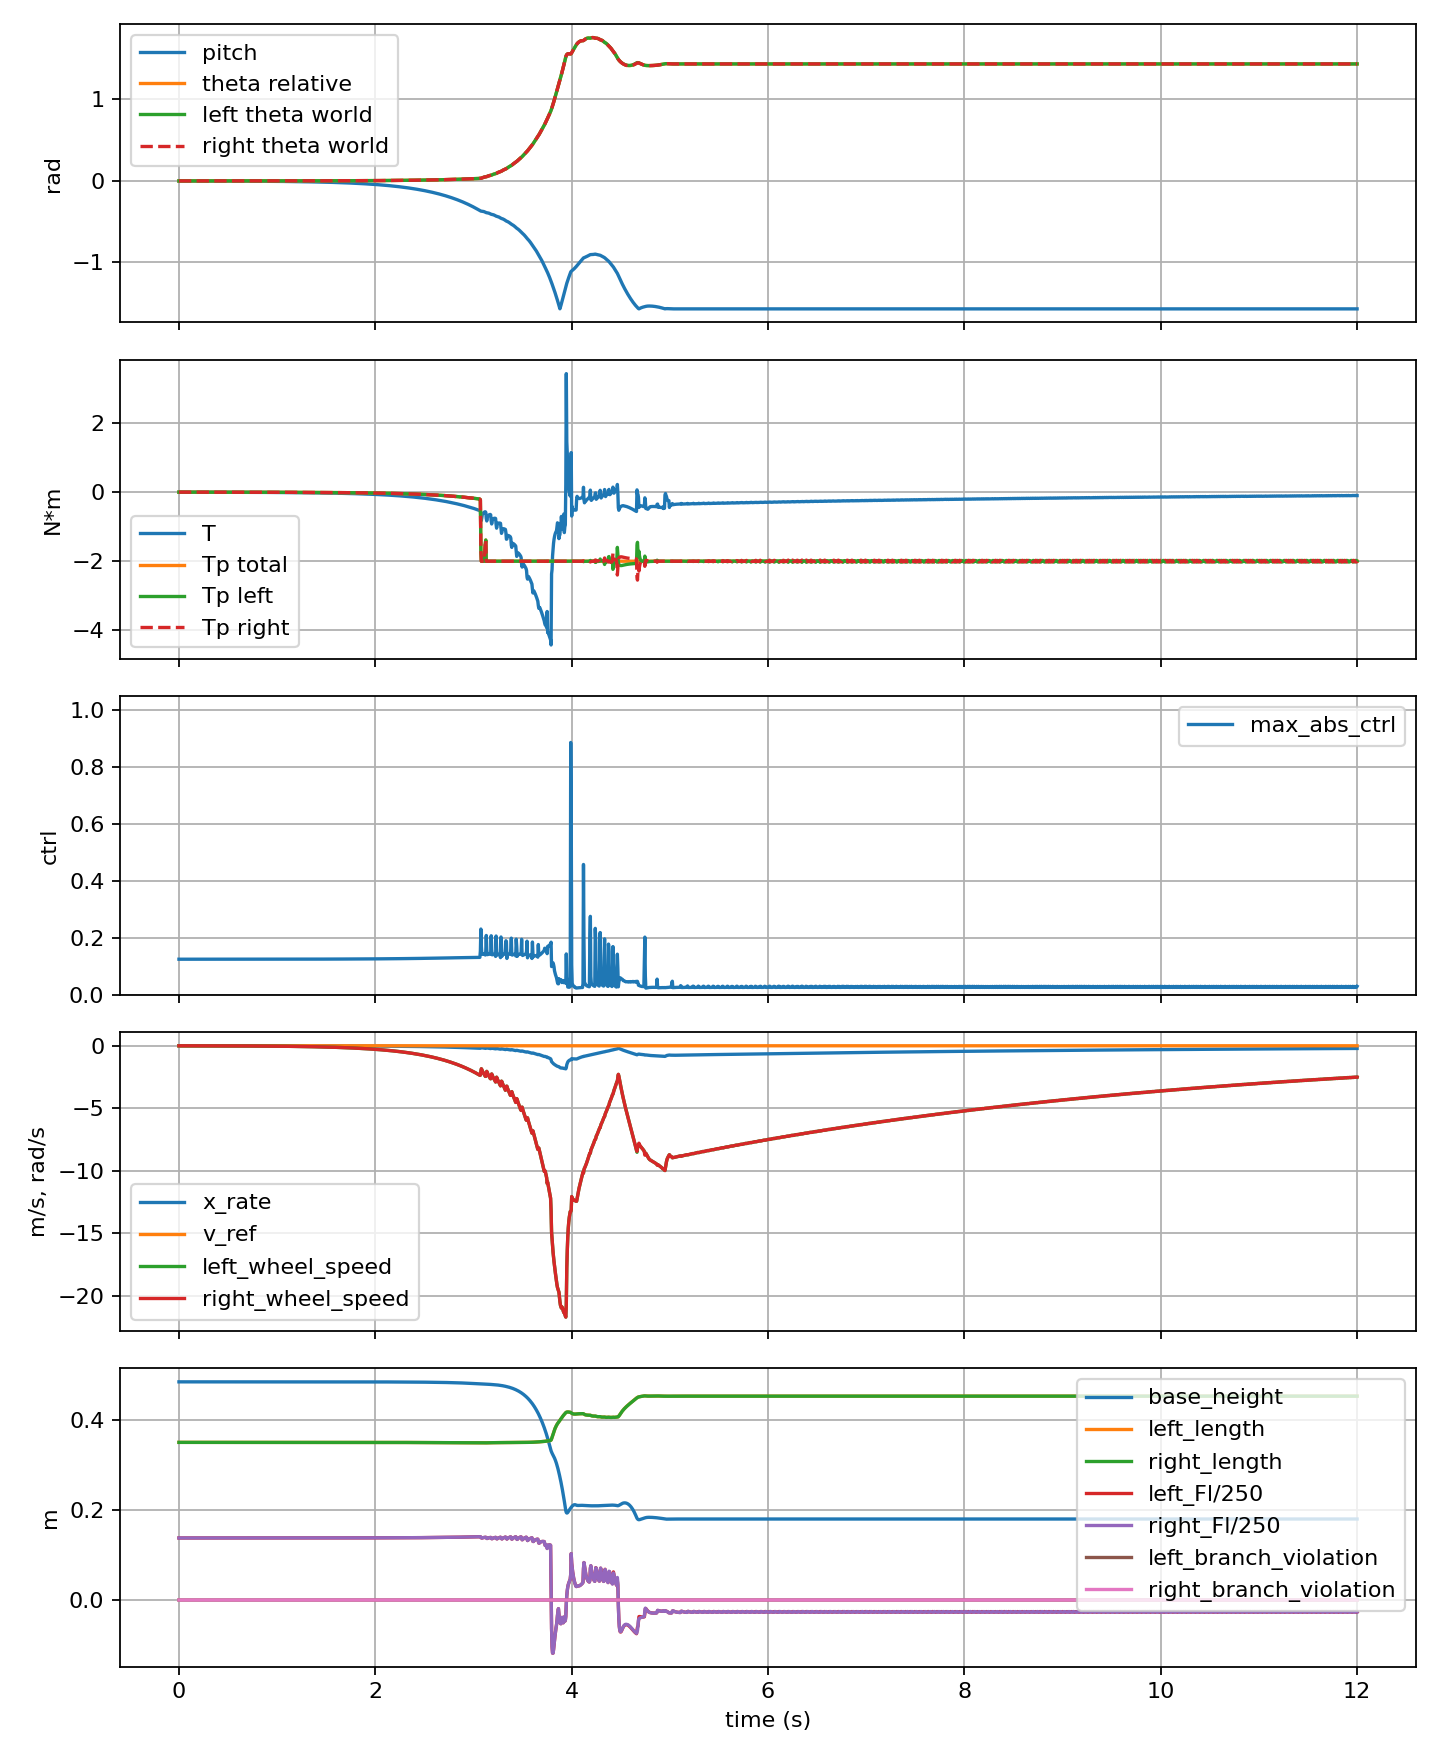

Data behind this chart, as committed beside it:
step, time_s, theta, theta_rate, x, x_rate, pitch, pitch_rate, x_velocity_reference, wheel_torque, pitch_torque, left_pitch_torque, right_pitch_torque, base_height, max_abs_ctrl, left_length, right_length, left_length_error, right_length_error, left_length_force_raw, right_length_force_raw, left_length_force, right_length_force, left_length_integral
1, 0.001, 5.554179000973286e-05, 1.2887456731734033e-06, -0.02809, -8.569256558709805e-07, -0.001295, -8.675302072553409e-07, 0.0, -0.001365, 0.0006318, 0.0006317, 0.0006318, 0.4846, 0.1245, 0.3502, 0.3502, -0.0001876, -0.0001876, 34.45, 34.45, 34.45, 34.45, 0.0
6, 0.006, 5.556116440254181e-05, 7.991614962991392e-06, -0.02809, -4.600756071307196e-06, -0.001295, -5.424732518815091e-06, 0.0, -0.001315, 0.0006208, 0.0006208, 0.0006208, 0.4846, 0.1245, 0.3502, 0.3502, -0.0001876, -0.0001876, 34.45, 34.45, 34.45, 34.45, 0.0
11, 0.011, 5.5616592171120744e-05, 1.575965801229041e-05, -0.02809, -6.352019613617973e-06, -0.001295, -1.0869036856553334e-05, 0.0, -0.00131, 0.0006102, 0.0006101, 0.0006102, 0.4846, 0.1245, 0.3502, 0.3502, -0.0001876, -0.0001876, 34.45, 34.45, 34.45, 34.45, 0.0
16, 0.016, 5.571118780614066e-05, 2.369348145534821e-05, -0.02809, -8.282431566761673e-06, -0.001295, -1.6907685970434002e-05, 0.0, -0.001303, 0.0005988, 0.0005987, 0.0005988, 0.4846, 0.1245, 0.3502, 0.3502, -0.0001876, -0.0001876, 34.45, 34.45, 34.45, 34.45, 0.0
21, 0.021, 5.584581088846531e-05, 3.1799319523499495e-05, -0.02809, -1.0281930023143877e-05, -0.001295, -2.3572061736695224e-05, 0.0, -0.001297, 0.0005867, 0.0005867, 0.0005868, 0.4846, 0.1245, 0.3502, 0.3502, -0.0001876, -0.0001876, 34.45, 34.45, 34.45, 34.45, 0.0
26, 0.026, 5.6021250822336545e-05, 4.004340513020531e-05, -0.02809, -1.2357318868739668e-05, -0.001295, -3.087285728428162e-05, 0.0, -0.001292, 0.0005742, 0.0005741, 0.0005742, 0.4846, 0.1245, 0.3502, 0.3502, -0.0001876, -0.0001876, 34.45, 34.45, 34.45, 34.45, 0.0
31, 0.031, 5.623816281317161e-05, 4.840813235527317e-05, -0.02809, -1.4508193853371807e-05, -0.001296, -3.880625530919117e-05, 0.0, -0.001287, 0.0005611, 0.000561, 0.0005611, 0.4846, 0.1245, 0.3502, 0.3502, -0.0001876, -0.0001876, 34.45, 34.45, 34.45, 34.45, 0.0
36, 0.036, 5.6497080220538035e-05, 5.6859600622193276e-05, -0.02809, -1.6736473591358967e-05, -0.001296, -4.739241005961772e-05, 0.0, -0.001283, 0.0005475, 0.0005475, 0.0005476, 0.4846, 0.1245, 0.3502, 0.3502, -0.0001876, -0.0001876, 34.45, 34.45, 34.45, 34.45, 0.0
41, 0.041, 5.679839576345225e-05, 6.537792651517352e-05, -0.02809, -1.9042720354222332e-05, -0.001296, -5.6635170871767516e-05, 0.0, -0.001279, 0.0005336, 0.0005336, 0.0005337, 0.4846, 0.1245, 0.3502, 0.3502, -0.0001876, -0.0001876, 34.45, 34.45, 34.45, 34.45, 0.0
46, 0.046, 5.714240876916758e-05, 7.39460849169777e-05, -0.02809, -2.1427488790784706e-05, -0.001296, -6.65362750478133e-05, 0.0, -0.001276, 0.0005194, 0.0005193, 0.0005194, 0.4846, 0.1245, 0.3502, 0.3502, -0.0001876, -0.0001876, 34.45, 34.45, 34.45, 34.45, 0.0
51, 0.051, 5.7529337909096074e-05, 8.254922301885454e-05, -0.02809, -2.3891330175343482e-05, -0.001297, -7.709605370054783e-05, 0.0, -0.001273, 0.0005048, 0.0005048, 0.0005049, 0.4846, 0.1245, 0.3502, 0.3502, -0.0001876, -0.0001876, 34.45, 34.45, 34.45, 34.45, 0.0
56, 0.056, 5.7959349051879663e-05, 9.118569595812735e-05, -0.02809, -2.6433837763240364e-05, -0.001297, -8.829859553371806e-05, 0.0, -0.001271, 0.0004899, 0.0004899, 0.0004899, 0.4846, 0.1245, 0.3502, 0.3502, -0.0001876, -0.0001876, 34.45, 34.45, 34.45, 34.45, 0.0
61, 0.061, 5.8432575687268126e-05, 9.983359387803623e-05, -0.02809, -2.9056344395773046e-05, -0.001298, -0.0001002, 0.0, -0.001269, 0.0004747, 0.0004747, 0.0004748, 0.4846, 0.1245, 0.3502, 0.3502, -0.0001876, -0.0001876, 34.45, 34.45, 34.45, 34.45, 0.0
66, 0.066, 5.894904141697986e-05, 0.0001085, -0.02809, -3.175959838025886e-05, -0.001298, -0.0001127, 0.0, -0.001268, 0.0004593, 0.0004592, 0.0004593, 0.4846, 0.1245, 0.3502, 0.3502, -0.0001877, -0.0001877, 34.45, 34.45, 34.45, 34.45, 0.0
71, 0.071, 5.950871983541297e-05, 0.0001171, -0.02809, -3.454392355192502e-05, -0.001299, -0.0001258, 0.0, -0.001268, 0.0004436, 0.0004436, 0.0004436, 0.4846, 0.1245, 0.3502, 0.3502, -0.0001877, -0.0001877, 34.45, 34.45, 34.45, 34.45, 0.0
76, 0.076, 6.011154518610129e-05, 0.0001257, -0.02809, -3.7409714742625634e-05, -0.001299, -0.0001397, 0.0, -0.001268, 0.0004277, 0.0004277, 0.0004277, 0.4846, 0.1245, 0.3502, 0.3502, -0.0001877, -0.0001877, 34.45, 34.45, 34.45, 34.45, 0.0
81, 0.081, 6.075741254229651e-05, 0.0001343, -0.0281, -4.0358265308213186e-05, -0.0013, -0.0001541, 0.0, -0.001268, 0.0004116, 0.0004116, 0.0004116, 0.4846, 0.1245, 0.3502, 0.3502, -0.0001877, -0.0001877, 34.45, 34.45, 34.45, 34.45, 0.0
86, 0.086, 6.144616527303097e-05, 0.0001429, -0.0281, -4.3389294048410716e-05, -0.001301, -0.0001692, 0.0, -0.001269, 0.0003953, 0.0003953, 0.0003954, 0.4846, 0.1245, 0.3502, 0.3502, -0.0001877, -0.0001877, 34.45, 34.45, 34.45, 34.45, 0.0
91, 0.091, 6.217764765570138e-05, 0.0001514, -0.0281, -4.650237835975611e-05, -0.001302, -0.000185, 0.0, -0.00127, 0.0003788, 0.0003788, 0.0003788, 0.4846, 0.1245, 0.3502, 0.3502, -0.0001877, -0.0001877, 34.45, 34.45, 34.45, 34.45, 0.0
96, 0.096, 6.295168441865878e-05, 0.0001599, -0.0281, -4.969835451057829e-05, -0.001303, -0.0002013, 0.0, -0.001272, 0.0003621, 0.000362, 0.0003621, 0.4846, 0.1245, 0.3502, 0.3502, -0.0001877, -0.0001877, 34.45, 34.45, 34.45, 34.45, 0.0
101, 0.101, 6.376807720598548e-05, 0.0001683, -0.0281, -5.297757110121932e-05, -0.001304, -0.0002183, 0.0, -0.001275, 0.0003451, 0.0003451, 0.0003452, 0.4846, 0.1245, 0.3502, 0.3502, -0.0001877, -0.0001877, 34.45, 34.45, 34.45, 34.45, 0.0
106, 0.106, 6.462659582312227e-05, 0.0001767, -0.0281, -5.634338038671587e-05, -0.001305, -0.000236, 0.0, -0.001277, 0.0003281, 0.000328, 0.0003281, 0.4846, 0.1245, 0.3502, 0.3502, -0.0001877, -0.0001877, 34.45, 34.45, 34.45, 34.45, 0.0
111, 0.111, 6.552679865310179e-05, 0.000185, -0.0281, -5.9796947514849446e-05, -0.001306, -0.0002542, 0.0, -0.001281, 0.0003111, 0.000311, 0.0003111, 0.4846, 0.1245, 0.3502, 0.3502, -0.0001877, -0.0001877, 34.45, 34.45, 34.45, 34.45, 0.0
116, 0.116, 6.646841070656544e-05, 0.0001933, -0.0281, -6.333207050418373e-05, -0.001308, -0.0002731, 0.0, -0.001284, 0.0002938, 0.0002937, 0.0002938, 0.4846, 0.1245, 0.3502, 0.3502, -0.0001877, -0.0001877, 34.45, 34.45, 34.45, 34.45, 0.0
121, 0.121, 6.745122410157294e-05, 0.0002015, -0.0281, -6.695138598294074e-05, -0.001309, -0.0002926, 0.0, -0.001289, 0.0002762, 0.0002762, 0.0002763, 0.4846, 0.1245, 0.3502, 0.3502, -0.0001877, -0.0001877, 34.45, 34.45, 34.45, 34.45, 0.0
126, 0.126, 6.847500691067362e-05, 0.0002097, -0.0281, -7.065524446959365e-05, -0.001311, -0.0003126, 0.0, -0.001293, 0.0002584, 0.0002584, 0.0002585, 0.4846, 0.1245, 0.3502, 0.3502, -0.0001877, -0.0001877, 34.45, 34.45, 34.45, 34.45, 0.0
131, 0.131, 6.953950875061648e-05, 0.0002177, -0.0281, -7.44475859414232e-05, -0.001312, -0.0003333, 0.0, -0.001298, 0.0002404, 0.0002403, 0.0002404, 0.4846, 0.1245, 0.3502, 0.3502, -0.0001877, -0.0001877, 34.45, 34.45, 34.45, 34.45, 0.0
136, 0.136, 7.064403484272207e-05, 0.0002257, -0.0281, -7.833840162976439e-05, -0.001314, -0.0003547, 0.0, -0.001304, 0.0002229, 0.0002229, 0.000223, 0.4846, 0.1245, 0.3502, 0.3502, -0.0001878, -0.0001878, 34.45, 34.45, 34.45, 34.45, 0.0
141, 0.141, 7.178812272815174e-05, 0.0002336, -0.0281, -8.23080523026849e-05, -0.001316, -0.0003766, 0.0, -0.00131, 0.0002051, 0.0002051, 0.0002051, 0.4846, 0.1245, 0.3502, 0.3502, -0.0001878, -0.0001878, 34.45, 34.45, 34.45, 34.45, 0.0
146, 0.146, 7.297162249991066e-05, 0.0002414, -0.0281, -8.636271746168481e-05, -0.001318, -0.0003991, 0.0, -0.001316, 0.0001869, 0.0001869, 0.0001869, 0.4846, 0.1245, 0.3502, 0.3502, -0.0001878, -0.0001878, 34.45, 34.45, 34.45, 34.45, 0.0
151, 0.151, 7.419434458047855e-05, 0.0002492, -0.0281, -9.050277708408022e-05, -0.00132, -0.0004221, 0.0, -0.001323, 0.0001684, 0.0001683, 0.0001684, 0.4846, 0.1245, 0.3502, 0.3502, -0.0001878, -0.0001878, 34.45, 34.45, 34.45, 34.45, 0.0
156, 0.156, 7.545607142782022e-05, 0.000257, -0.0281, -9.47288616722193e-05, -0.001322, -0.0004456, 0.0, -0.001331, 0.0001495, 0.0001494, 0.0001495, 0.4846, 0.1245, 0.3502, 0.3502, -0.0001878, -0.0001878, 34.45, 34.45, 34.45, 34.45, 0.0
161, 0.161, 7.67560457279117e-05, 0.0002645, -0.0281, -9.907061955133851e-05, -0.001324, -0.00047, 0.0, -0.001338, 0.0001315, 0.0001315, 0.0001316, 0.4846, 0.1245, 0.3502, 0.3502, -0.0001878, -0.0001878, 34.45, 34.45, 34.45, 34.45, 0.0
166, 0.166, 7.80933805576926e-05, 0.0002719, -0.0281, -0.0001035, -0.001327, -0.0004949, 0.0, -0.001347, 0.0001134, 0.0001134, 0.0001134, 0.4846, 0.1245, 0.3502, 0.3502, -0.0001878, -0.0001878, 34.45, 34.45, 34.45, 34.45, 0.0
171, 0.171, 7.94680420838753e-05, 0.0002794, -0.0281, -0.000108, -0.001329, -0.0005202, 0.0, -0.001355, 9.471453587753221e-05, 9.468114860571497e-05, 9.474792314934945e-05, 0.4846, 0.1245, 0.3502, 0.3502, -0.0001878, -0.0001878, 34.45, 34.45, 34.45, 34.45, 0.0
176, 0.176, 8.087995227544278e-05, 0.0002868, -0.0281, -0.0001126, -0.001332, -0.000546, 0.0, -0.001365, 7.555199359969881e-05, 7.551878284790402e-05, 7.55852043514936e-05, 0.4846, 0.1245, 0.3502, 0.3502, -0.0001878, -0.0001878, 34.45, 34.45, 34.45, 34.45, 0.0
181, 0.181, 8.232898315205085e-05, 0.0002942, -0.0281, -0.0001173, -0.001335, -0.0005723, 0.0, -0.001374, 5.593734721877602e-05, 5.590430749144405e-05, 5.597038694610799e-05, 0.4846, 0.1245, 0.3502, 0.3502, -0.0001878, -0.0001878, 34.45, 34.45, 34.45, 34.45, 0.0
186, 0.186, 8.381448137669973e-05, 0.0003013, -0.0281, -0.0001221, -0.001338, -0.0005996, 0.0, -0.001384, 3.7375027701451024e-05, 3.7342161771273456e-05, 3.740789363162859e-05, 0.4846, 0.1245, 0.3502, 0.3502, -0.0001878, -0.0001878, 34.45, 34.45, 34.45, 34.45, 0.0
191, 0.191, 8.53349638766494e-05, 0.0003083, -0.0281, -0.0001269, -0.001341, -0.0006273, 0.0, -0.001394, 1.9154128001861782e-05, 1.9121435004948277e-05, 1.9186820998775287e-05, 0.4846, 0.1245, 0.3502, 0.3502, -0.0001878, -0.0001878, 34.45, 34.45, 34.45, 34.45, 0.0
196, 0.196, 8.689048289745014e-05, 0.0003153, -0.0281, -0.0001319, -0.001344, -0.0006554, 0.0, -0.001405, 1.8161650828369107e-07, 1.490908204047599e-07, 2.1414219616262224e-07, 0.4846, 0.1245, 0.3502, 0.3502, -0.0001878, -0.0001878, 34.45, 34.45, 34.45, 34.45, 0.0
201, 0.201, 8.848113726147864e-05, 0.0003223, -0.02811, -0.000137, -0.001347, -0.000684, 0.0, -0.001417, -1.946839229889847e-05, -1.9500755764821263e-05, -1.9436028832975675e-05, 0.4846, 0.1245, 0.3502, 0.3502, -0.0001878, -0.0001878, 34.45, 34.45, 34.45, 34.45, 0.0
206, 0.206, 9.010694147701491e-05, 0.0003294, -0.02811, -0.0001421, -0.001351, -0.0007129, 0.0, -0.001428, -3.973217687057982e-05, -3.9764382698483005e-05, -3.9699971042676634e-05, 0.4846, 0.1245, 0.3502, 0.3502, -0.0001878, -0.0001878, 34.45, 34.45, 34.45, 34.45, 0.0
211, 0.211, 9.176749666313323e-05, 0.000336, -0.02811, -0.0001474, -0.001354, -0.0007428, 0.0, -0.001441, -5.914686274156866e-05, -5.917890989205841e-05, -5.9114815591078916e-05, 0.4846, 0.1245, 0.3502, 0.3502, -0.0001878, -0.0001878, 34.45, 34.45, 34.45, 34.45, 0.0
216, 0.216, 9.346065848930657e-05, 0.0003425, -0.02811, -0.0001527, -0.001358, -0.0007733, 0.0, -0.001453, -7.719406339720886e-05, -7.722594907716754e-05, -7.716217771725018e-05, 0.4846, 0.1245, 0.3502, 0.3502, -0.0001878, -0.0001878, 34.45, 34.45, 34.45, 34.45, 0.0
221, 0.221, 9.518641911552948e-05, 0.0003491, -0.02811, -0.0001582, -0.001362, -0.0008041, 0.0, -0.001466, -9.62752683402896e-05, -9.630699766904882e-05, -9.624353901153038e-05, 0.4846, 0.1245, 0.3502, 0.3502, -0.0001878, -0.0001878, 34.45, 34.45, 34.45, 34.45, 0.0
226, 0.226, 9.694511894114192e-05, 0.0003557, -0.02811, -0.0001637, -0.001366, -0.0008353, 0.0, -0.001479, -0.0001163, -0.0001163, -0.0001162, 0.4846, 0.1245, 0.3502, 0.3502, -0.0001878, -0.0001878, 34.45, 34.45, 34.45, 34.45, 0.0
231, 0.231, 9.873696659524727e-05, 0.0003624, -0.02811, -0.0001693, -0.001371, -0.0008668, 0.0, -0.001493, -0.0001371, -0.0001371, -0.0001371, 0.4846, 0.1245, 0.3502, 0.3502, -0.0001878, -0.0001878, 34.45, 34.45, 34.45, 34.45, 0.0
236, 0.236, 0.0001006, 0.0003687, -0.02811, -0.000175, -0.001375, -0.0008991, 0.0, -0.001508, -0.0001577, -0.0001577, -0.0001577, 0.4846, 0.1245, 0.3502, 0.3502, -0.0001878, -0.0001878, 34.45, 34.45, 34.45, 34.45, 0.0
241, 0.241, 0.0001024, 0.0003747, -0.02811, -0.0001809, -0.00138, -0.0009324, 0.0, -0.001522, -0.0001753, -0.0001753, -0.0001753, 0.4846, 0.1245, 0.3502, 0.3502, -0.0001878, -0.0001878, 34.45, 34.45, 34.45, 34.45, 0.0
246, 0.246, 0.0001043, 0.0003807, -0.02811, -0.0001868, -0.001384, -0.0009658, 0.0, -0.001537, -0.0001943, -0.0001943, -0.0001943, 0.4846, 0.1245, 0.3502, 0.3502, -0.0001878, -0.0001878, 34.45, 34.45, 34.45, 34.45, 0.0
251, 0.251, 0.0001062, 0.0003869, -0.02811, -0.0001928, -0.001389, -0.0009995, 0.0, -0.001553, -0.0002145, -0.0002145, -0.0002145, 0.4846, 0.1245, 0.3502, 0.3502, -0.0001878, -0.0001878, 34.45, 34.45, 34.45, 34.45, 0.0
256, 0.256, 0.0001082, 0.0003932, -0.02811, -0.0001989, -0.001394, -0.001033, 0.0, -0.001569, -0.0002358, -0.0002358, -0.0002358, 0.4846, 0.1245, 0.3502, 0.3502, -0.0001878, -0.0001878, 34.45, 34.45, 34.45, 34.45, 0.0
261, 0.261, 0.0001101, 0.0003993, -0.02812, -0.0002051, -0.0014, -0.001068, 0.0, -0.001585, -0.000258, -0.000258, -0.000258, 0.4846, 0.1245, 0.3502, 0.3502, -0.0001878, -0.0001878, 34.45, 34.45, 34.45, 34.45, 0.0
266, 0.266, 0.0001122, 0.0004047, -0.02812, -0.0002115, -0.001405, -0.001104, 0.0, -0.001601, -0.0002749, -0.0002749, -0.0002749, 0.4846, 0.1245, 0.3502, 0.3502, -0.0001878, -0.0001878, 34.45, 34.45, 34.45, 34.45, 0.0
271, 0.271, 0.0001142, 0.0004103, -0.02812, -0.000218, -0.001411, -0.00114, 0.0, -0.001619, -0.0002936, -0.0002936, -0.0002935, 0.4846, 0.1245, 0.3502, 0.3502, -0.0001878, -0.0001878, 34.45, 34.45, 34.45, 34.45, 0.0
276, 0.276, 0.0001163, 0.0004161, -0.02812, -0.0002245, -0.001417, -0.001176, 0.0, -0.001636, -0.0003138, -0.0003139, -0.0003138, 0.4846, 0.1245, 0.3502, 0.3502, -0.0001878, -0.0001878, 34.45, 34.45, 34.45, 34.45, 0.0
281, 0.281, 0.0001183, 0.000422, -0.02812, -0.0002311, -0.001423, -0.001212, 0.0, -0.001654, -0.0003355, -0.0003355, -0.0003354, 0.4846, 0.1245, 0.3502, 0.3502, -0.0001878, -0.0001878, 34.45, 34.45, 34.45, 34.45, 0.0
286, 0.286, 0.0001205, 0.000428, -0.02812, -0.0002378, -0.001429, -0.001249, 0.0, -0.001673, -0.0003583, -0.0003583, -0.0003583, 0.4846, 0.1245, 0.3502, 0.3502, -0.0001878, -0.0001878, 34.45, 34.45, 34.45, 34.45, 0.0
291, 0.291, 0.0001226, 0.0004329, -0.02812, -0.0002447, -0.001435, -0.001288, 0.0, -0.001691, -0.000376, -0.000376, -0.000376, 0.4846, 0.1245, 0.3502, 0.3502, -0.0001878, -0.0001878, 34.45, 34.45, 34.45, 34.45, 0.0
296, 0.296, 0.0001248, 0.000438, -0.02812, -0.0002517, -0.001442, -0.001326, 0.0, -0.00171, -0.0003941, -0.0003941, -0.0003941, 0.4846, 0.1245, 0.3502, 0.3502, -0.0001878, -0.0001878, 34.45, 34.45, 34.45, 34.45, 0.0
... 2,341 more rows
